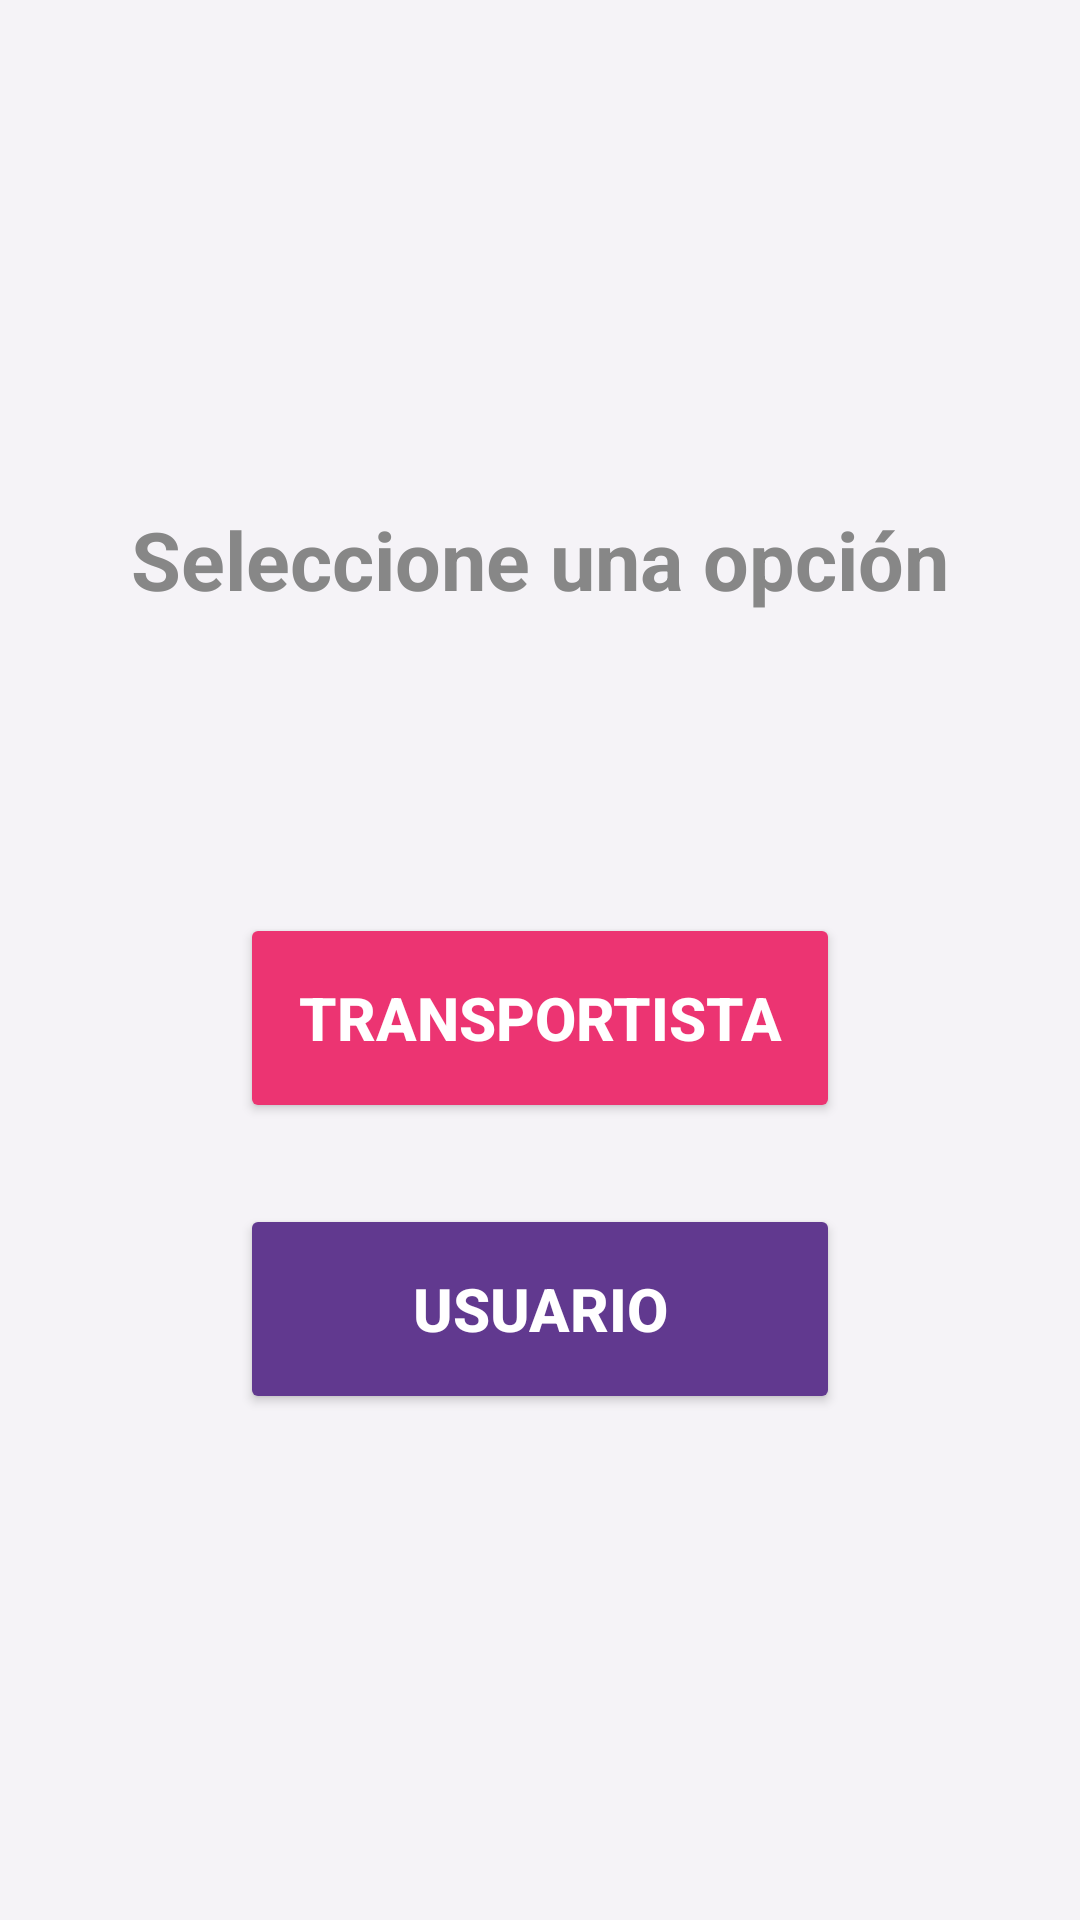

Layout XML and referenced resources for this Android screen:
<!-- AndroidManifest.xml: application theme Theme.Drivecat -->
<!-- res/layout/activity_selec_option.xml -->
<?xml version="1.0" encoding="utf-8"?>
<androidx.coordinatorlayout.widget.CoordinatorLayout xmlns:android="http://schemas.android.com/apk/res/android"
    xmlns:app="http://schemas.android.com/apk/res-auto"
    xmlns:tools="http://schemas.android.com/tools"
    android:layout_width="match_parent"
    android:layout_height="match_parent"
    android:background="@color/base1"
    android:fitsSystemWindows="true"
    tools:context=".SelecOptionActivity">

    <LinearLayout
        android:layout_width="match_parent"
        android:layout_height="match_parent"
        android:orientation="vertical"
        android:gravity="center"
        >

        
        <TextView
            android:layout_width="match_parent"
            android:layout_height="wrap_content"
            android:text="Seleccione una opción"
            android:textAlignment="center"
            android:textColor="@color/letra2"
            android:textStyle="bold"
            android:textSize="27sp"/>

        
        <Button
            android:id="@+id/btnTransportista"
            android:layout_width="match_parent"
            android:layout_height="70dp"
            android:text="Transportista"
            android:backgroundTint="@color/alternativo"
            android:textSize="20sp"
            android:textStyle="bold"
            android:textColor="@color/white"
            android:layout_marginTop="100dp"
            android:layout_marginHorizontal="80dp"/>

        
        <Button
            android:id="@+id/btnUsuario"
            android:layout_width="match_parent"
            android:layout_height="70dp"
            android:text="Usuario"
            android:backgroundTint="@color/primario1"
            android:textSize="20sp"
            android:textStyle="bold"
            android:textColor="@color/white"
            android:layout_marginTop="27dp"
            android:layout_marginHorizontal="80dp"/>


    </LinearLayout>


</androidx.coordinatorlayout.widget.CoordinatorLayout>
<!-- resources referenced by this layout -->
<resources>
  <color name="alternativo">#EC3472</color>
  <color name="base1">#F5F3F7</color>
  <color name="letra2">#878787</color>
  <color name="primario1">#61398F</color>
  <color name="white">#FFFFFFFF</color>
  <style name="Theme.Drivecat" parent="Base.Theme.Drivecat" />
  <style name="Base.Theme.Drivecat" parent="Theme.Material3.DayNight.NoActionBar">
          
          
      </style>
</resources>
